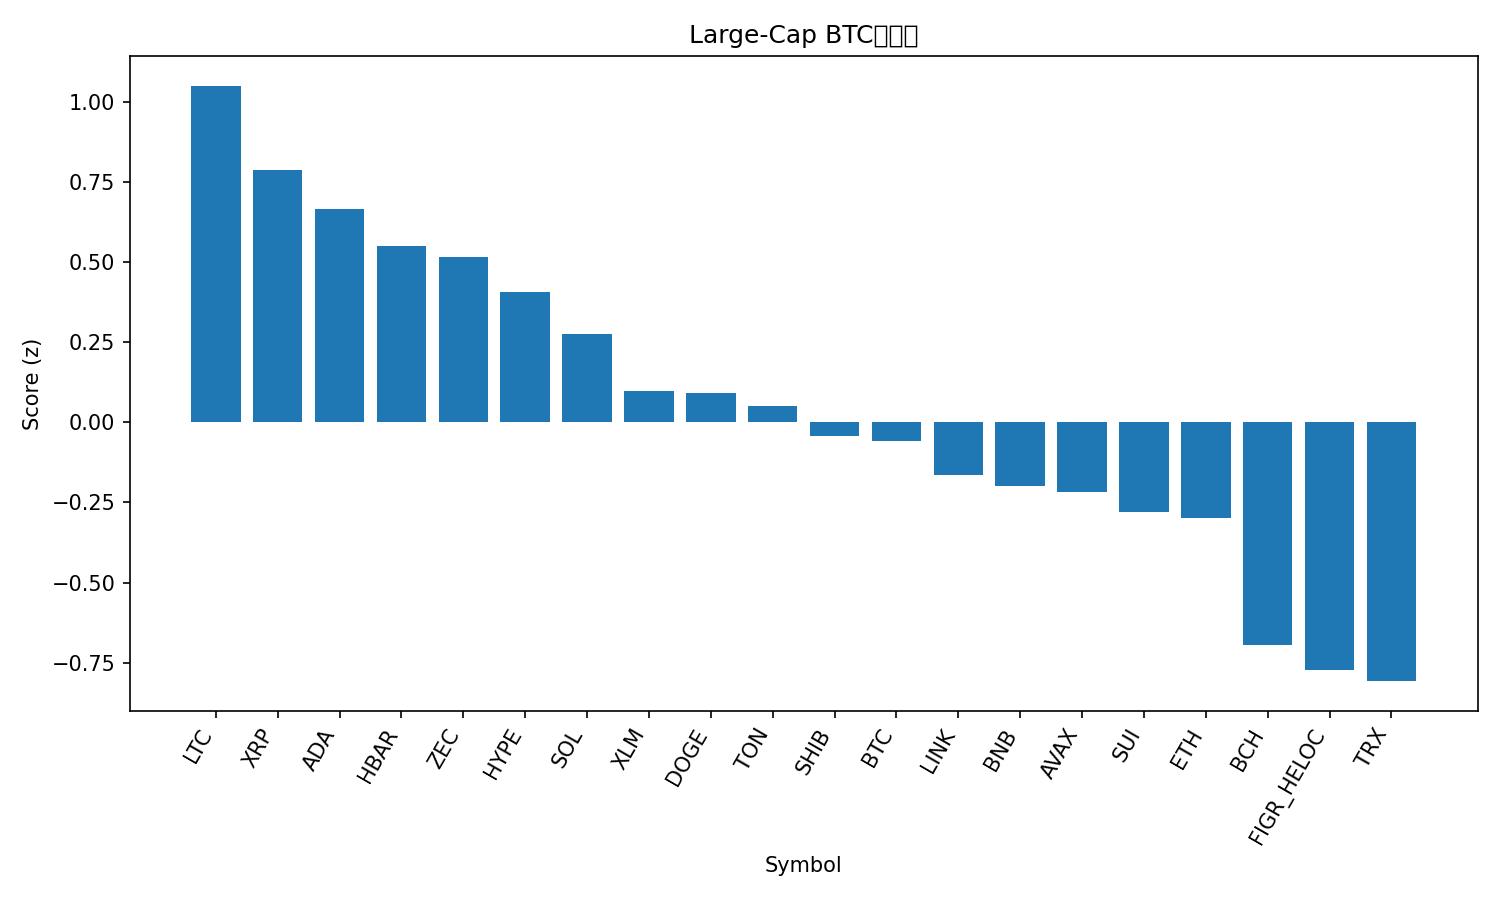

Source data for this figure (header and first rows):
rank, name, symbol, price_btc, price_usd, pct_1h_btc, pct_24h_btc, pct_7d_btc, market_cap_rank, market_cap_usd, volume_usd, score
1, Litecoin, LTC, 0.0008628, 89.49, 0.6152, 2.044, -3.674, 32, 6840495908, 645593143, 1.051
2, XRP, XRP, 2.266e-05, 2.35, 0.2805, 3.384, -3.045, 4, 141302740131, 6455126961, 0.7878
3, Cardano, ADA, 5.27e-06, 0.5469, 0.4292, 1.77, -10.1, 11, 19981511444, 1033926051, 0.666
4, Hedera, HBAR, 1.69e-06, 0.1758, 0.3952, 1.16, -7.505, 29, 7469216203, 313346913, 0.552
5, Zcash, ZEC, 0.004752, 492.9, -0.8478, 8.455, 47.76, 26, 8013127073, 1619514047, 0.5157
6, Hyperliquid, HYPE, 0.000398, 41.28, -0.03372, 4.429, -9.889, 17, 11156632144, 675505213, 0.4073
7, Solana, SOL, 0.001565, 162.4, 0.1532, 1.847, -11.08, 6, 89741803343, 6993292733, 0.2751
8, Stellar, XLM, 2.71e-06, 0.2811, 0.01785, 1.634, -5.752, 22, 9027106392, 228998969, 0.09909
9, Dogecoin, DOGE, 1.62e-06, 0.1676, 0.212, -0.09357, -7.944, 10, 25458197321, 2209815811, 0.09157
10, Toncoin, TON, 1.891e-05, 1.96, 0.107, 0.489, -5.907, 35, 4879041807, 152565187, 0.05002
11, Shiba Inu, SHIB, 8.8629e-11, 9.19e-06, -0.001514, 0.7931, -4.313, 34, 5416633408, 196275391, -0.04168
12, Bitcoin, BTC, 1.0, 103747, 0.0, 0.0, 0.0, 1, 2068577658868, 78184011780, -0.05712
13, Chainlink, LINK, 0.0001465, 15.19, 0.0301, 0.2568, -11.92, 18, 10583373226, 928401749, -0.1654
14, BNB, BNB, 0.009221, 956.4, 0.06148, -0.5584, -8.024, 5, 131722163599, 2759218137, -0.1979
15, Avalanche, AVAX, 0.0001606, 16.65, -0.07699, 0.8398, -10.63, 31, 7108590078, 541906231, -0.2161
16, Sui, SUI, 1.96e-05, 2.03, 0.02653, -0.2489, -14.78, 28, 7481302539, 1330547409, -0.2808
17, Ethereum, ETH, 0.03302, 3425, -0.3305, 2.103, -6.892, 2, 412854657488, 45562678804, -0.2978
18, Bitcoin Cash, BCH, 0.004724, 490, -0.2162, -1.273, -6.359, 19, 9784381446, 219067479, -0.6937
19, Figure Heloc, FIGR_HELOC, 9.94e-06, 1.031, -0.2506, -2.762, 11.01, 13, 13881193366, 13173371, -0.7723
20, TRON, TRX, 2.79e-06, 0.2891, -0.3841, -1.237, 4.267, 9, 27359730156, 766623599, -0.8076
21, Monero, XMR, 0.003351, 347.6, -0.7401, 0.2883, 9.617, 33, 6408270286, 222107677, -1.027
